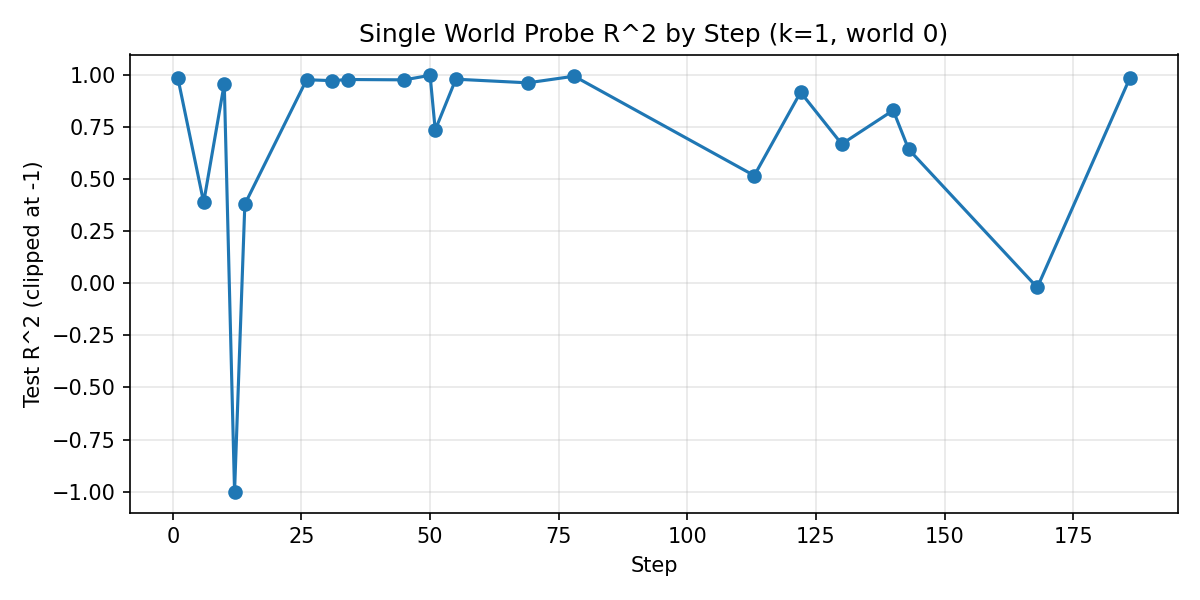

Data behind this chart, as committed beside it:
step, mse, r2, n_test, r2_clipped
1, 0.01809, 0.9817, 3, 0.9817
6, 0.00135, 0.3872, 2, 0.3872
10, 0.005105, 0.9567, 2, 0.9567
12, 0.01461, -1.198, 2, -1.0
14, 0.008403, 0.3787, 2, 0.3787
26, 0.008715, 0.9754, 2, 0.9754
31, 0.01927, 0.971, 3, 0.971
34, 0.01613, 0.9765, 3, 0.9765
45, 0.01408, 0.9748, 2, 0.9748
50, 0.003569, 0.9965, 2, 0.9965
51, 0.01347, 0.7347, 2, 0.7347
55, 0.005331, 0.978, 2, 0.978
69, 0.003322, 0.9606, 2, 0.9606
78, 0.01243, 0.9923, 2, 0.9923
113, 0.004005, 0.5158, 2, 0.5158
122, 0.04896, 0.9155, 2, 0.9155
130, 0.009721, 0.667, 2, 0.667
140, 0.005214, 0.8287, 2, 0.8287
143, 0.01001, 0.6419, 2, 0.6419
168, 0.01052, -0.02071, 2, -0.02071
186, 0.02833, 0.9838, 2, 0.9838
